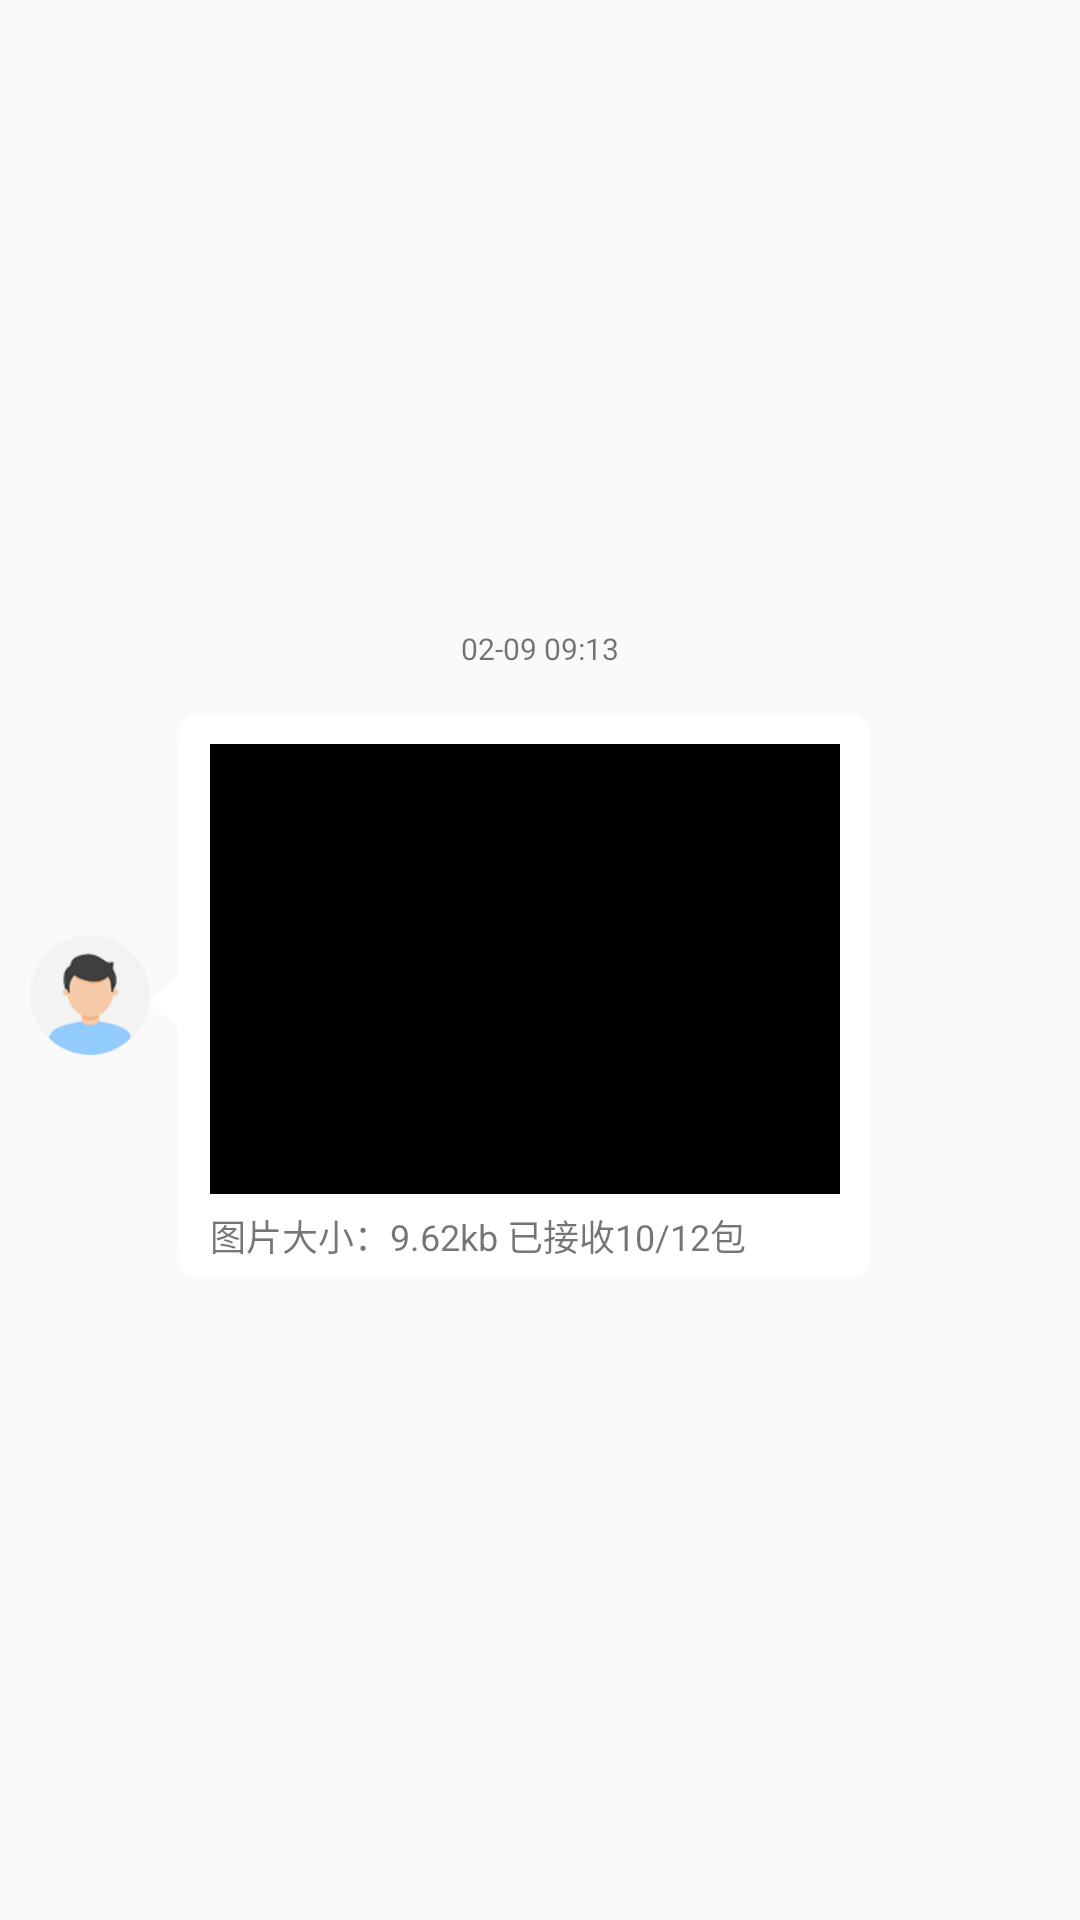

Android layout source for this screen:
<!-- AndroidManifest.xml: application theme Theme.TerminalChecker -->
<!-- res/layout/receive_msg_pic.xml -->
<?xml version="1.0" encoding="utf-8"?>
<LinearLayout xmlns:android="http://schemas.android.com/apk/res/android"
    android:id="@+id/item_send_layout"
    android:layout_width="match_parent"
    android:layout_height="wrap_content"
    android:paddingBottom="10dp"
    android:gravity="center"
    android:orientation="vertical">
    <TextView
        android:id="@+id/send_time"
        android:layout_width="wrap_content"
        android:layout_height="wrap_content"
        android:paddingLeft="10dp"
        android:paddingRight="10dp"
        android:paddingTop="5dp"
        android:paddingBottom="5dp"
        android:textSize="10sp"
        android:text="02-09 09:13"/>
    <LinearLayout
        android:layout_width="match_parent"
        android:layout_marginTop="10dp"
        android:orientation="horizontal"
        android:gravity="center_vertical"
        android:layout_height="wrap_content">
        <ImageView
            android:id="@+id/avatar_img"
            android:layout_width="40dp"
            android:layout_marginStart="10dp"
            android:layout_height="40dp"
            android:background="@mipmap/default_avatar" />
        <LinearLayout
            android:layout_width="240dp"
            android:background="@drawable/message_receive_bg"
            android:paddingStart="20dp"
            android:paddingEnd="10dp"
            android:paddingTop="10dp"
            android:paddingBottom="5dp"
            android:orientation="vertical"
            android:layout_height="wrap_content">
            <ImageView
                android:id="@+id/pictureIV"
                android:layout_width="match_parent"
                android:background="@color/black"
                android:layout_height="150dp" />
            <TextView
                android:id="@+id/receiveProTv"
                android:layout_marginTop="5dp"
                android:layout_width="wrap_content"
                android:layout_height="wrap_content"
                android:text="图片大小：9.62kb 已接收10/12包"
                android:textSize="12sp"/>
        </LinearLayout>

    </LinearLayout>


</LinearLayout>
<!-- resources referenced by this layout -->
<resources>
  <!-- mipmap default_avatar: png bitmap (mipmap-mdpi, 5410 bytes) -->
  <style name="Theme.TerminalChecker" parent="Theme.MaterialComponents.DayNight.NoActionBar.Bridge">
          
          <item name="colorPrimary">@color/purple_500</item>
          <item name="colorPrimaryVariant">@color/purple_700</item>
          <item name="colorOnPrimary">@color/white</item>
          
          <item name="colorSecondary">@color/teal_200</item>
          <item name="colorSecondaryVariant">@color/teal_700</item>
          <item name="colorOnSecondary">@color/black</item>
          
          <item name="android:statusBarColor" tools:targetApi="l">@color/gray_3</item>
          
      </style>
  <!-- not gathered from this repository: default colours our renderer supplied (Android Studio template values) -->
  <color name="purple_500">#FF6200EE</color>
  <color name="purple_700">#FF3700B3</color>
  <color name="teal_200">#FF03DAC5</color>
  <color name="teal_700">#FF018786</color>
  <color name="black">#FF000000</color>
  <color name="white">#FFFFFFFF</color>
</resources>
